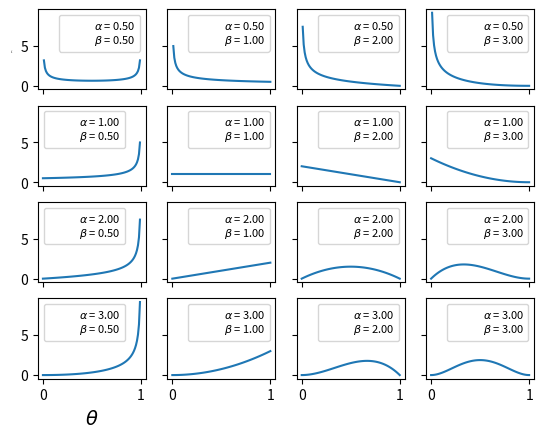

The script that saved this image:
import numpy as np
import matplotlib.pyplot as plt
import sys
import scipy.stats as stats

params = [0.5, 1, 2, 3]
x = np.linspace(0, 1, 100)
f, ax = plt.subplots(len(params), len(params), sharex=True, 
  sharey=True)
for i in range(4):
    for j in range(4):
        a = params[i]
        b = params[j]
        y = stats.beta(a, b).pdf(x)
        ax[i,j].plot(x, y)
        ax[i,j].plot(0, 0, label="$\\alpha$ = {:3.2f}\n$\\beta$ = {:3.2f}".format(a, b), alpha=0)
        ax[i,j].legend(fontsize=8)
        ax[3,0].set_xlabel('$\\theta$', fontsize=14)
        ax[0,0].set_ylabel('$p(\\theta)$', fontsize=1)
